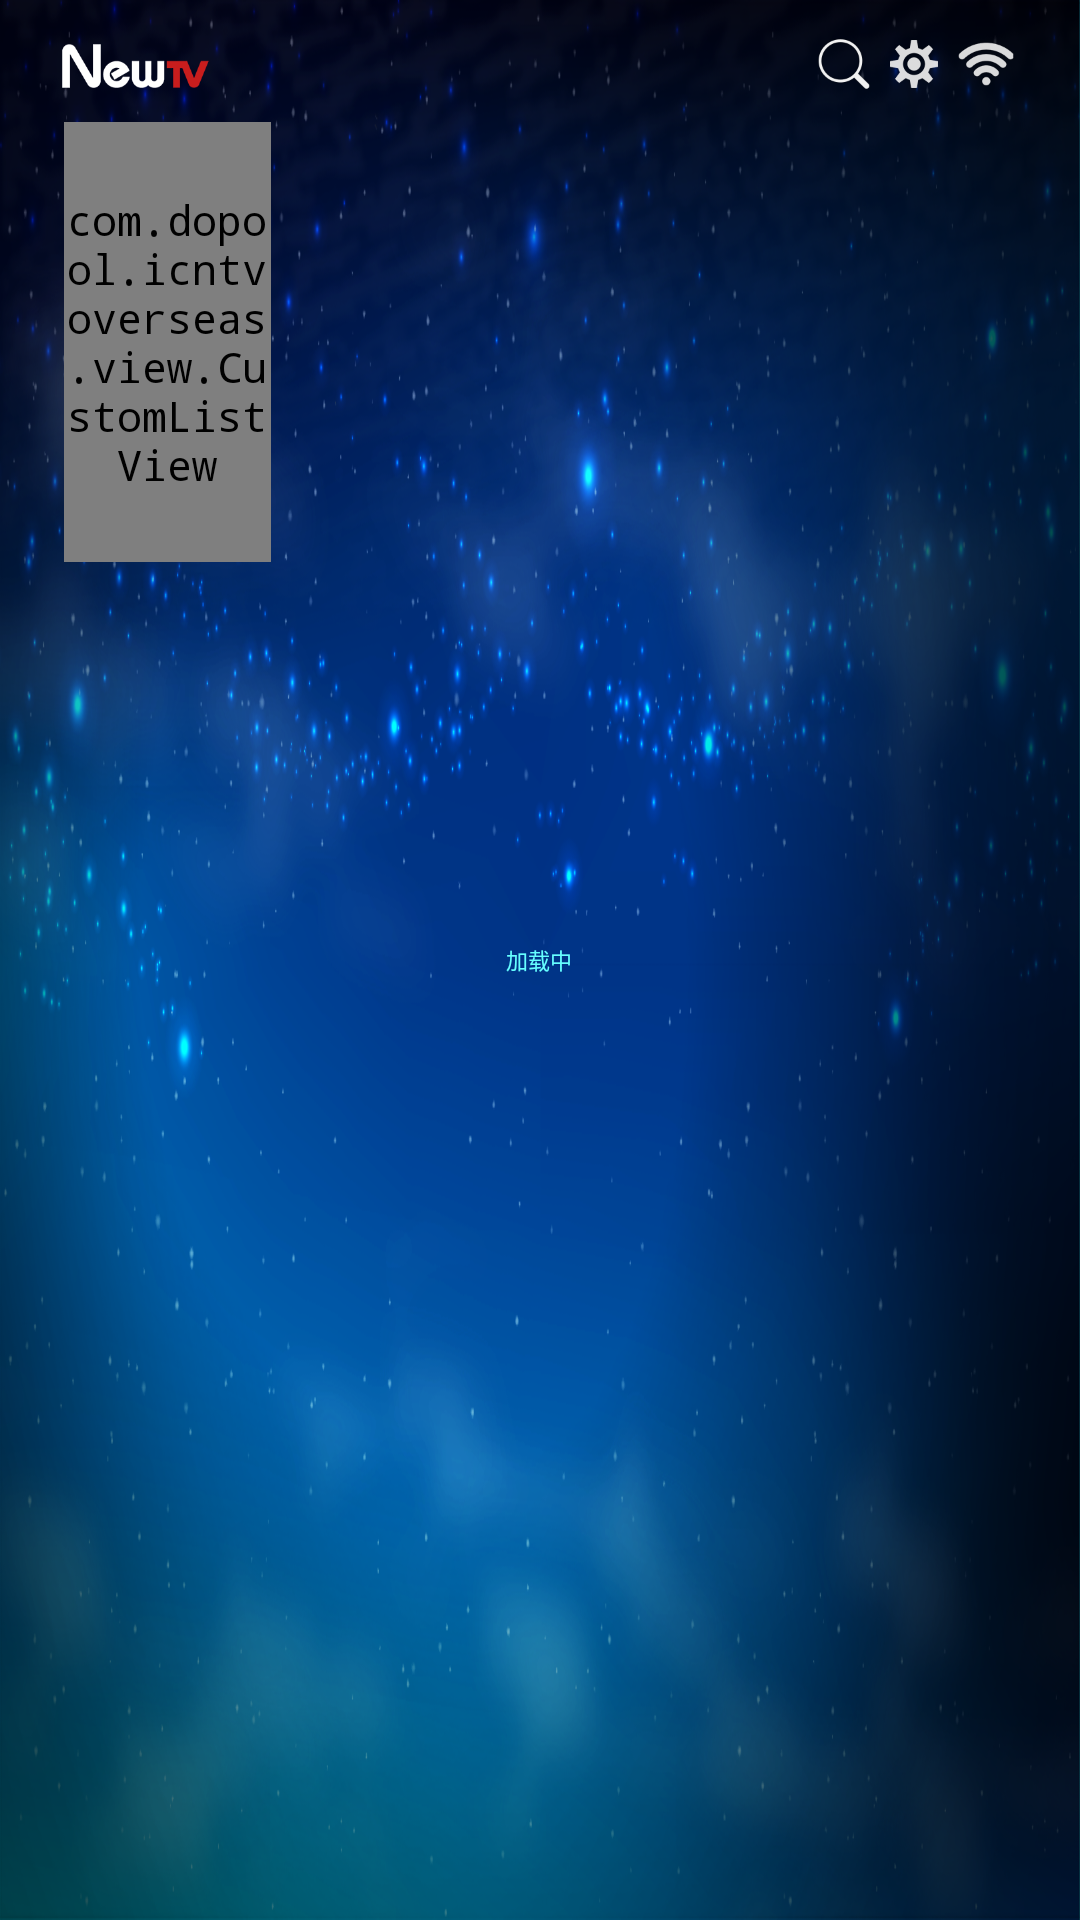

This screen was rendered from an Android layout file. Write that file and the resources it references.
<!-- AndroidManifest.xml: application theme AppBaseTheme -->
<!-- res/layout/activity_drama_list.xml -->
<?xml version="1.0" encoding="UTF-8"?>

<RelativeLayout xmlns:android="http://schemas.android.com/apk/res/android"
    xmlns:tools="http://schemas.android.com/tools"
    android:id="@+id/rl_drama"
    android:layout_width="match_parent"
    android:layout_height="match_parent"
    android:background="@drawable/background" 
    >
    
    
    <TextView 
	    android:id="@+id/empty_view"
	    android:layout_width="match_parent"
	    android:layout_height="match_parent"
	    android:text="@string/no_epg"
	    android:textSize="@dimen/px60"
		android:gravity="center"
		android:textColor="@color/text_bottom_main"
		android:visibility="gone"
	    />
    
    <RelativeLayout 
        android:layout_width="match_parent"
        android:layout_height="@dimen/px138"
        android:id="@+id/header"
        >
	    <ImageView
	    	android:id="@+id/iv_logo_drama"
	        android:layout_width="@dimen/px220"
	        android:layout_height="@dimen/px66"
	        android:layout_marginLeft="@dimen/px93"
	        android:layout_marginTop="@dimen/px66"
	        android:src="@drawable/newtv_logo" 
	        />
	    <ImageView
        	android:id="@+id/iv_wifi_drama"
        	android:layout_width="@dimen/px90"
        	android:layout_height="@dimen/px84"
        	android:layout_alignParentRight="true"
        	android:layout_marginRight="@dimen/px96"
        	android:layout_alignParentBottom="true"
        	android:src="@drawable/wifi"/>
    
    	<ImageView
        	android:id="@+id/iv_setting_drama"
        	android:layout_width="@dimen/px84"
       		android:layout_height="@dimen/px84"
       		android:layout_alignTop="@id/iv_wifi_drama"
        	android:layout_toLeftOf="@id/iv_wifi_drama"
        	android:layout_marginRight="@dimen/px21"
       		android:scaleType="fitXY"
       		android:clickable="true"
        	android:focusable="true"
        	android:src="@drawable/icon_setting"
        	android:background="@drawable/img_selector_search"/>
    	<ImageView
        	android:id="@+id/iv_search_drama"
        	android:layout_width="@dimen/px84"
        	android:layout_height="@dimen/px84"
        	android:layout_toLeftOf="@id/iv_setting_drama"
        	android:layout_alignTop="@id/iv_setting_drama"
        	android:layout_marginRight="@dimen/px21"
        	android:scaleType="fitXY"
        	android:clickable="true"
        	android:focusable="true"
        	android:src="@drawable/icon_search" 
        	android:background="@drawable/img_selector_search"/>
	     
     </RelativeLayout>
     
    <RelativeLayout 
        android:id="@+id/footer"
        android:layout_height="@dimen/px942"
        android:layout_width="match_parent"
        android:layout_below="@id/header"
        >
    	

	    
        <TextView
	        android:id="@+id/tv_count_drama"
	        android:layout_width="wrap_content"
	        android:layout_height="@dimen/px30"
	        android:textSize="@dimen/px27"
	        android:layout_alignParentRight="true"
	        style="@style/BaseText"
	        android:layout_marginRight="@dimen/px96"
	        />
        
	    <com.dopool.icntvoverseas.view.CustomListView
	        android:id="@+id/lv_drama_type"
	        style="@style/GuideListGroup"
	        android:layout_width="@dimen/px310"
	        android:layout_height="@dimen/px660"
	        android:layout_marginLeft="@dimen/px96"
	        android:focusable="true"
	        android:layout_marginTop="@dimen/px45"
	        >
	    </com.dopool.icntvoverseas.view.CustomListView>
	    
	    <com.dopool.icntvoverseas.view.focusrecyclerview.DramaListRecyclerView
	        android:id="@+id/gv_drama"
	        android:layout_width="@dimen/px1514"
	        android:layout_height="@dimen/px864"
	        android:layout_toRightOf="@id/lv_drama_type"
	        android:paddingRight="@dimen/px96"
	        android:paddingLeft="@dimen/px98"
	        android:paddingTop="@dimen/px42"
	        android:clipToPadding="false"
	        android:layout_marginTop="@dimen/px18"
	        android:visibility="gone"
	        >
	    </com.dopool.icntvoverseas.view.focusrecyclerview.DramaListRecyclerView>

	    <ImageView 
		    android:id="@+id/iv_up"
		    android:layout_height="@dimen/px28"
		    android:layout_width="@dimen/px50"
		    android:layout_alignParentRight="true"
		    android:layout_marginRight="@dimen/px775"
		    android:background="@drawable/up"
		    android:visibility="gone"/>
		    
		<ImageView 
		    android:id="@+id/iv_down"
		    android:layout_height="@dimen/px30"
		    android:layout_width="@dimen/px50"
		    android:layout_alignParentRight="true"
		    android:layout_marginRight="@dimen/px775"
		    android:layout_alignParentBottom="true"
		    android:layout_marginBottom="@dimen/px75"
		    android:background="@drawable/down"
		    android:visibility="gone"/>
	</RelativeLayout>
	
    <FrameLayout 
        	android:id="@+id/container_buffering_catg"
        	android:layout_width="@dimen/px206"
        	android:layout_height="@dimen/px206"
        	android:layout_centerInParent="true"
        	android:visibility="visible">
        	<ProgressBar
            	android:layout_width="@dimen/px206"
            	android:layout_height="@dimen/px206"
            	android:indeterminateDrawable="@anim/large_progressbar_animator"
            	android:indeterminateDuration="1000"/>
        	<TextView 
            	android:layout_width="@dimen/px206"
            	android:layout_height="@dimen/px206"
            	android:text="@string/tip_progress_loading"
            	android:gravity="center"
           		android:textColor="#66ffff"
            	android:textSize="@dimen/px33"/>
    	</FrameLayout>
	
</RelativeLayout>
<!-- resources referenced by this layout -->
<resources>
  <color name="text_bottom_main">#adb4ba</color>
  <dimen name="px138">92px</dimen>
  <dimen name="px1514">1009.333px</dimen>
  <dimen name="px18">12px</dimen>
  <dimen name="px206">137.3333px</dimen>
  <dimen name="px21">14px</dimen>
  <dimen name="px220">146.6667px</dimen>
  <dimen name="px27">18px</dimen>
  <dimen name="px28">18.66667px</dimen>
  <dimen name="px30">20px</dimen>
  <dimen name="px310">206.6667px</dimen>
  <dimen name="px33">22px</dimen>
  <dimen name="px42">28px</dimen>
  <dimen name="px45">30px</dimen>
  <dimen name="px50">33.33334px</dimen>
  <dimen name="px60">40px</dimen>
  <dimen name="px66">44px</dimen>
  <dimen name="px660">440px</dimen>
  <dimen name="px75">50px</dimen>
  <dimen name="px775">516.6667px</dimen>
  <dimen name="px84">56px</dimen>
  <dimen name="px864">576px</dimen>
  <dimen name="px90">60px</dimen>
  <dimen name="px93">62px</dimen>
  <dimen name="px942">628px</dimen>
  <dimen name="px96">64px</dimen>
  <dimen name="px98">65.33334px</dimen>
  <!-- drawable background: png bitmap (drawable-mdpi, 484848 bytes) -->
  <!-- drawable down: png bitmap (drawable-xhdpi, 1699 bytes) -->
  <!-- drawable icon_search: png bitmap (drawable-xhdpi, 19862 bytes) -->
  <!-- drawable icon_setting: png bitmap (drawable-xhdpi, 20495 bytes) -->
  <!-- drawable img_selector_search (drawable) -->
  <?xml version="1.0" encoding="utf-8"?>
  
  <selector xmlns:android="http://schemas.android.com/apk/res/android">
  
      <item android:drawable="@drawable/bg_header_focused" android:state_focused="true"/>
      <item android:drawable="@drawable/bg_header_focused" android:state_pressed="true"/>
      <item android:drawable="@drawable/bg_header_focused" android:state_selected="true"/>
      <item android:drawable="@color/bg_transparent"/>
  
  </selector>
  <!-- drawable newtv_logo: png bitmap (drawable-xhdpi, 4346 bytes) -->
  <!-- drawable up: png bitmap (drawable-xhdpi, 1439 bytes) -->
  <!-- drawable wifi: png bitmap (drawable-xhdpi, 19910 bytes) -->
  <string name="no_epg">当前栏目暂时没有节目</string>
  <string name="tip_progress_loading">加载中</string>
  <style name="BaseText">
          <item name="android:ellipsize">marquee</item>
          <item name="android:marqueeRepeatLimit">marquee_forever</item>
          <item name="android:singleLine">true</item>
          <item name="android:textColor">@color/text_item_grid</item>
      </style>
  <style name="GuideListGroup">
          <item name="android:divider">@null</item>
          <item name="android:scrollbars">none</item>
          <item name="android:choiceMode">singleChoice</item>
          <item name="android:listSelector">#00000000</item>
          <item name="android:cacheColorHint">#00000000</item>
      </style>
  <style name="AppBaseTheme" parent="android:Theme.Light">
          
          <item name="android:typeface">monospace</item>
      </style>
  <!-- drawable bg_header_focused: png bitmap (drawable-xhdpi, 20449 bytes) -->
  <color name="bg_transparent">#00FFFFFF</color>
  <color name="text_item_grid">#dfe6e9</color>
</resources>
